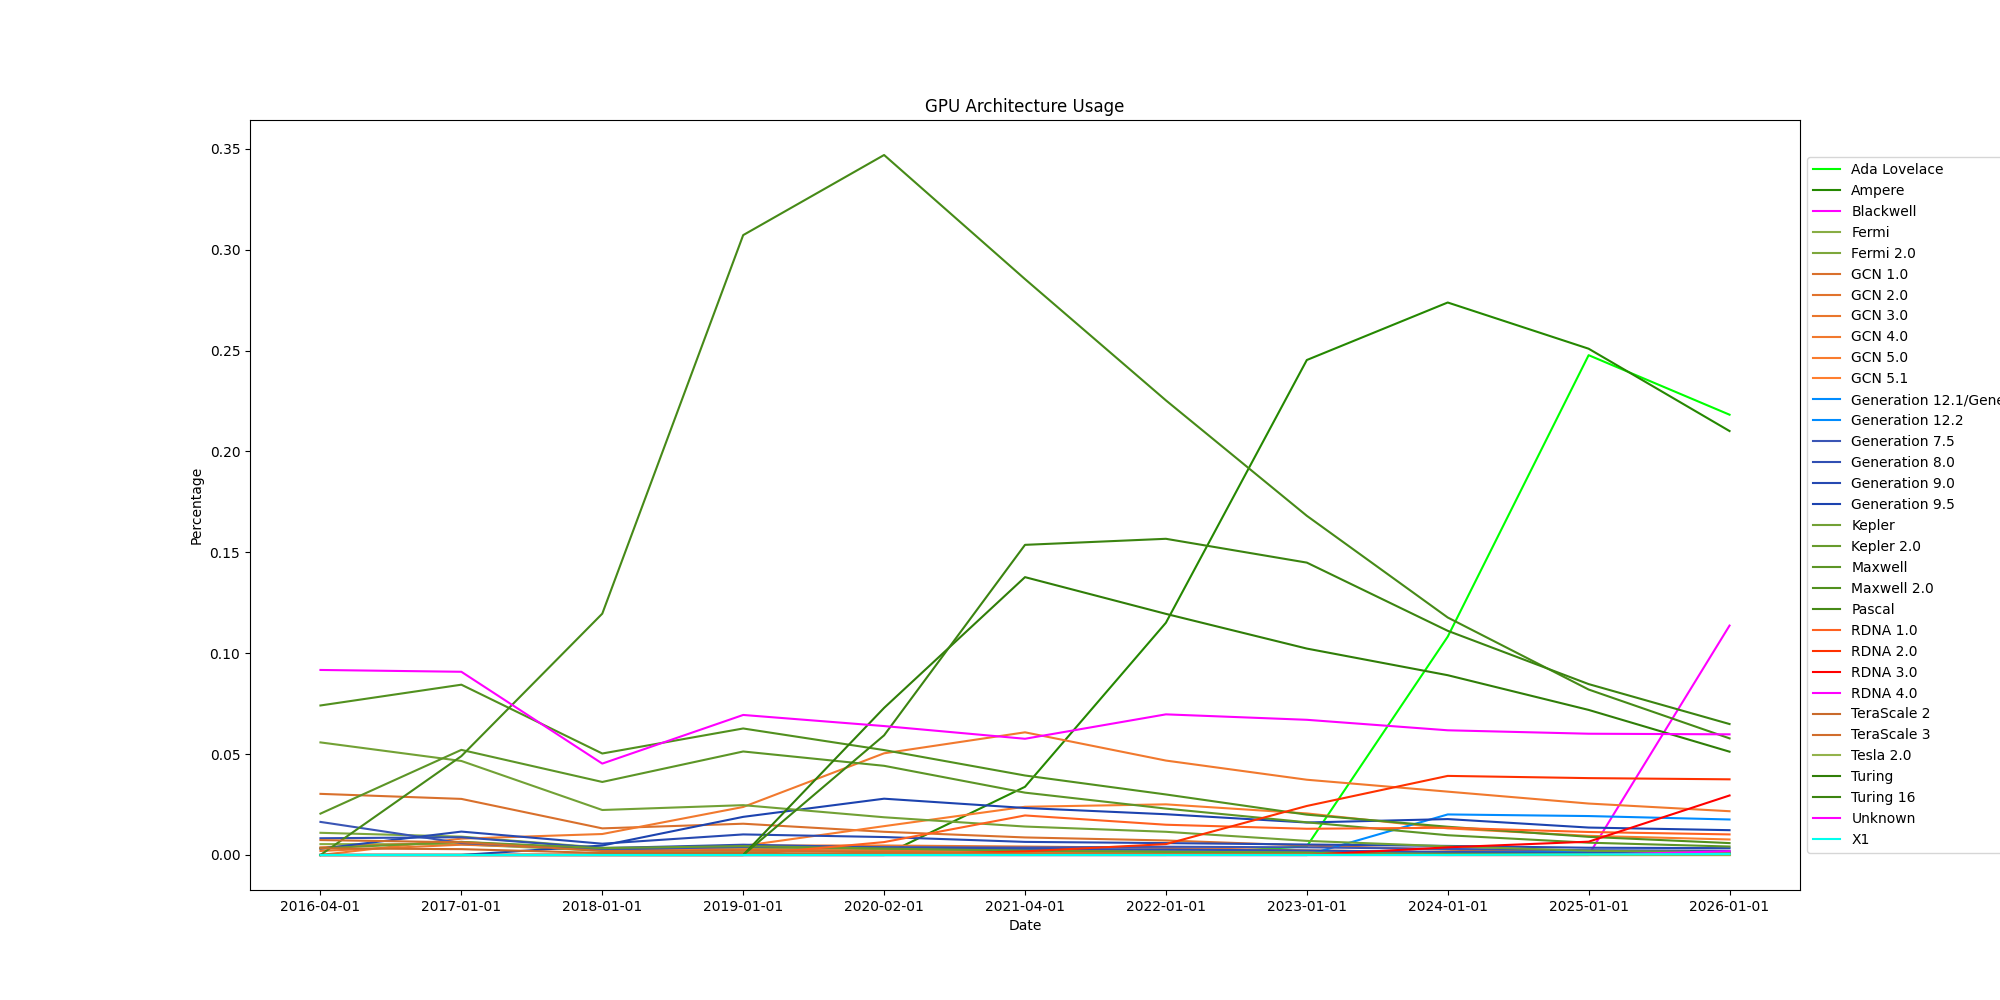

Source data for this figure (header and first rows):
date, gpu architecture, percentage
2016-04-01, TeraScale 2, 0.0033
2016-04-01, Unknown, 0.0917
2016-04-01, TeraScale 3, 0.0074
2016-04-01, GCN 1.0, 0.0303
2016-04-01, GCN 2.0, 0.0038
2016-04-01, GCN 3.0, 0.002
2016-04-01, Generation 7.5, 0.0164
2016-04-01, Generation 8.0, 0.0083
2016-04-01, Generation 9.0, 0.0031
2016-04-01, Fermi 2.0, 0.011
2016-04-01, Tesla 2.0, 0.0
2016-04-01, Kepler 2.0, 0.0033
2016-04-01, Maxwell, 0.0205
2016-04-01, Fermi, 0.0054
2016-04-01, Kepler, 0.0558
2016-04-01, Maxwell 2.0, 0.0741
2016-05-01, Unknown, 0.0957
2016-05-01, TeraScale 2, 0.0034
2016-05-01, TeraScale 3, 0.0078
2016-05-01, GCN 1.0, 0.0302
2016-05-01, GCN 2.0, 0.004
2016-05-01, GCN 3.0, 0.0018
2016-05-01, Generation 7.5, 0.0172
2016-05-01, Generation 8.0, 0.0091
2016-05-01, Generation 9.0, 0.0037
2016-05-01, Fermi 2.0, 0.0111
2016-05-01, Tesla 2.0, 0.0
2016-05-01, Kepler 2.0, 0.0036
2016-05-01, Maxwell, 0.0216
2016-05-01, Fermi, 0.0055
2016-05-01, Kepler, 0.0563
2016-05-01, Pascal, 0.0
2016-05-01, Maxwell 2.0, 0.0794
2016-06-01, Unknown, 0.0994
2016-06-01, TeraScale 2, 0.0035
2016-06-01, TeraScale 3, 0.008
2016-06-01, GCN 1.0, 0.0318
2016-06-01, GCN 2.0, 0.006
2016-06-01, GCN 3.0, 0.0023
2016-06-01, GCN 4.0, 0.0
2016-06-01, Generation 7.5, 0.013
2016-06-01, Generation 8.0, 0.008
2016-06-01, Generation 9.0, 0.0047
2016-06-01, Fermi 2.0, 0.0119
2016-06-01, Tesla 2.0, 0.0
2016-06-01, Fermi, 0.0062
2016-06-01, Kepler 2.0, 0.0043
2016-06-01, Maxwell, 0.0284
2016-06-01, Kepler, 0.0583
2016-06-01, Pascal, 0.0013
2016-06-01, Maxwell 2.0, 0.0848
2016-07-01, Unknown, 0.0933
2016-07-01, TeraScale 2, 0.0034
2016-07-01, TeraScale 3, 0.0083
2016-07-01, GCN 1.0, 0.0312
2016-07-01, GCN 2.0, 0.0078
2016-07-01, GCN 3.0, 0.0047
2016-07-01, GCN 4.0, 0.0005
2016-07-01, Generation 7.5, 0.0073
2016-07-01, Generation 8.0, 0.007
... 2,379 more rows
